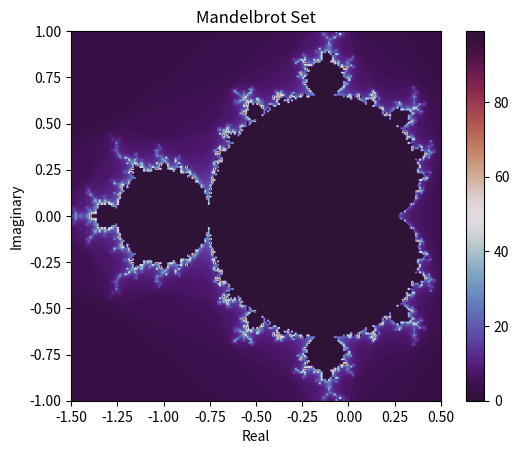

Generate this figure with matplotlib:
# importeer alle nodige libraries
import numpy as np
import matplotlib.pyplot as plt

def calculate_mandelbrot(c: complex, max_iter: int) -> int:
    """
    Calculate the diverging index for a given complex number c in the Mandelbrot set.
    
    Args:
        c (complex): The complex number for which we want to calculate the diverging index.
        max_iter (int): The maximum number of iterations to check for divergence.
        
    Returns:
        int: The diverging index (or 0 if it does not diverge).
    """
    z = 0
    for n in range(max_iter):
        if abs(z) > 2:
            return n
        z = z**2 + c
    return 0

def generate_mandelbrot_image(width: int, height: int, x_range: tuple, y_range: tuple, max_iter: int) -> np.ndarray:
    """
    Generate a Mandelbrot image.

    Args:
        width (int): Width of the image.
        height (int): Height of the image.
        x_range (tuple): Tuple containing the minimum and maximum x values for the range.
        y_range (tuple): Tuple containing the minimum and maximum y values for the range.
        max_iter (int): The maximum number of iterations to check for divergence.

    Returns:
        np.ndarray: A numpy array representing the Mandelbrot image.
    """
    x_min, x_max = x_range
    y_min, y_max = y_range
    image = np.zeros((height, width))

    for i in range(height):
        for j in range(width):
            x = x_min + (x_max - x_min) * j / (width - 1)
            y = y_min + (y_max - y_min) * i / (height - 1)
            c = complex(x, y)
            image[i, j] = calculate_mandelbrot(c, max_iter)

    return image

def plot_mandelbrot_image(image: np.ndarray, colormap='hot'):
    """
    Visualize the Mandelbrot image using a specified colormap.

    Args:
        image (np.ndarray): A numpy array representing the Mandelbrot image.
        colormap (str): The name of the colormap to use (e.g., 'hot', 'viridis', 'jet', etc.).
    """
    plt.imshow(image, cmap=colormap, extent=[-1.5, 0.5, -1, 1])
    plt.colorbar()
    plt.title('Mandelbrot Set')
    plt.xlabel('Real')
    plt.ylabel('Imaginary')
    plt.show()

# Example usage with a different colormap (e.g., 'viridis'):
if __name__ == '__main__':
    mandelbrot_image = generate_mandelbrot_image(200, 200, (-1.5, 0.5), (-1, 1), max_iter=100)
    plot_mandelbrot_image(mandelbrot_image, colormap='twilight_shifted')